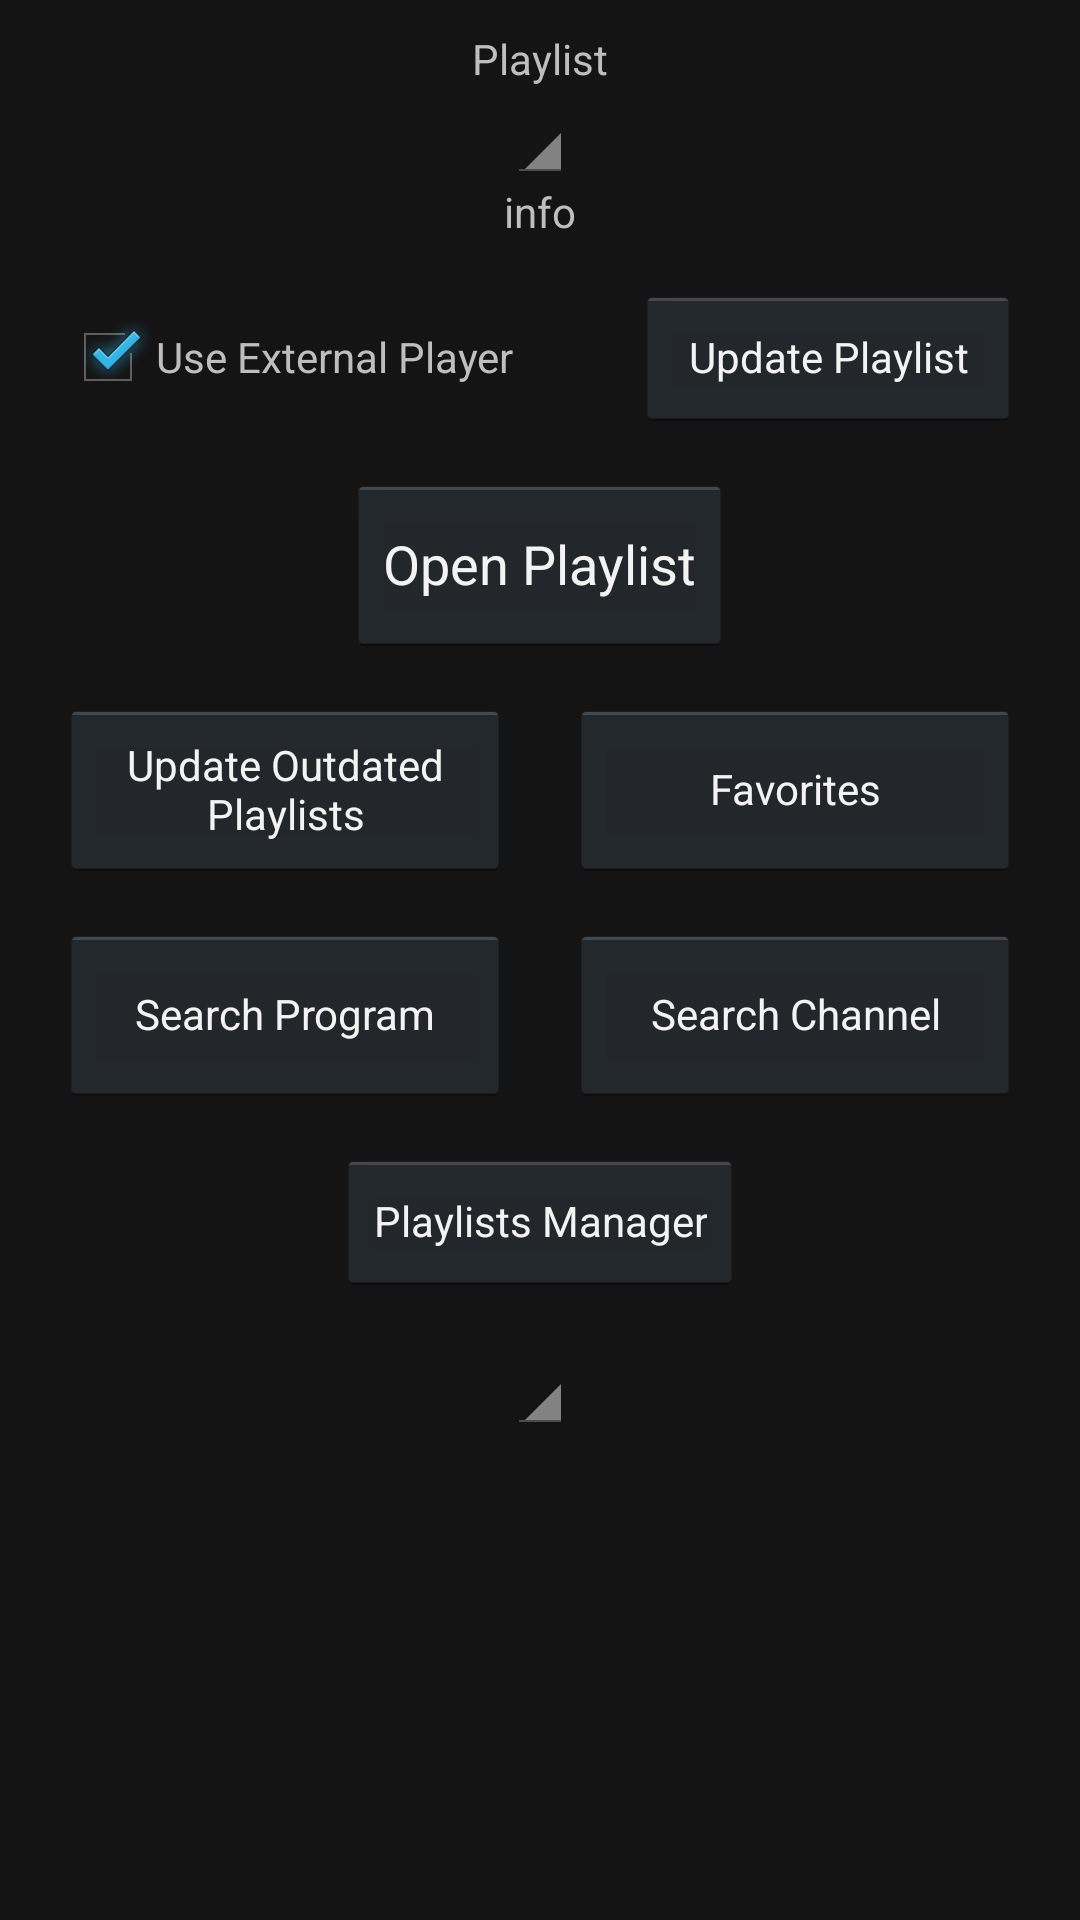

Reconstruct the res/layout file that produces this screen, plus the resources it refers to.
<!-- AndroidManifest.xml: application theme android:Theme.Holo -->
<!-- res/layout/main.xml -->
<?xml version="1.0" encoding="utf-8"?>
<LinearLayout xmlns:android="http://schemas.android.com/apk/res/android"
    style="@android:style/Theme.Holo"
    android:layout_width="match_parent"
    android:layout_height="match_parent"
    android:background="#151414"
    android:orientation="vertical">

    <TextView
        android:id="@+id/mainTextView2"
        android:layout_width="wrap_content"
        android:layout_height="wrap_content"
        android:layout_gravity="center_horizontal"
        android:layout_marginTop="10dp"
        android:text="@string/playlist"
        android:textAppearance="?android:attr/textAppearanceSmall" />

    <Spinner
        android:id="@+id/mainSpinner1"
        android:layout_width="wrap_content"
        android:layout_height="wrap_content"
        android:layout_gravity="center_horizontal" />

    <TextView
        android:id="@+id/mainTextView1"
        android:layout_width="wrap_content"
        android:layout_height="wrap_content"
        android:layout_gravity="center_horizontal"
        android:text="info"
        android:textAppearance="?android:attr/textAppearanceSmall" />

    <LinearLayout
        android:layout_width="match_parent"
        android:layout_height="wrap_content"
        android:layout_gravity="center_horizontal"
        android:layout_marginTop="15dp"
        android:orientation="horizontal">

        <CheckBox
            android:id="@+id/mainCheckBox1"
            android:layout_width="wrap_content"
            android:layout_height="wrap_content"
            android:layout_gravity="center_vertical|center_horizontal"
            android:layout_marginLeft="20dp"
            android:checked="true" />

        <TextView
            android:id="@+id/mainTextView3"
            android:layout_width="120dp"
            android:layout_height="wrap_content"
            android:layout_gravity="center_vertical|center_horizontal"
            android:text="@string/use_external_player"
            android:textAppearance="?android:attr/textAppearanceSmall" />

        <Button
            android:id="@+id/mainButton2"
            style="?android:attr/buttonStyleSmall"
            android:layout_width="wrap_content"
            android:layout_height="wrap_content"
            android:layout_gravity="right"
            android:layout_marginLeft="40dp"
            android:layout_marginRight="20dp"
            android:width="140dp"
            android:onClick="downloadButton"
            android:text="@string/updatePlaylistButton" />

    </LinearLayout>

    <Button
        android:id="@+id/mainButton1"
        android:layout_width="wrap_content"
        android:layout_height="wrap_content"
        android:layout_gravity="center_horizontal"
        android:layout_marginTop="15dp"
        android:height="60dp"
        android:onClick="openPlaylist"
        android:text="@string/openPlaylistButton" />

    <LinearLayout
        android:layout_width="match_parent"
        android:layout_height="60dp"
        android:layout_gravity="center_horizontal"
        android:layout_marginTop="15dp"
        android:weightSum="1.0"
        android:orientation="horizontal">

        <Button
            android:id="@+id/mainButton6"
            style="?android:attr/buttonStyleSmall"
            android:layout_width="0dp"
            android:layout_height="match_parent"
            android:layout_weight="0.5"
            android:layout_marginLeft="20dp"
            android:onClick="updateAll"
            android:text="@string/updateOutdatedPlaylists" />

        <Button
            android:id="@+id/mainButton5"
            style="?android:attr/buttonStyleSmall"
            android:layout_width="0dp"
            android:layout_height="match_parent"
            android:layout_weight="0.5"
            android:layout_marginLeft="20dp"
            android:layout_marginRight="20dp"
            android:onClick="globalFavorite"
            android:text="@string/favorites" />

    </LinearLayout>

    <LinearLayout
        android:layout_width="match_parent"
        android:layout_height="60dp"
        android:weightSum="1.0"
        android:layout_gravity="center_horizontal"
        android:layout_marginTop="15dp"
        android:orientation="horizontal">

        <Button
            android:id="@+id/mainSearchProgram"
            style="?android:attr/buttonStyleSmall"
            android:layout_width="0dp"
            android:layout_height="match_parent"
            android:layout_weight="0.5"
            android:layout_marginLeft="20dp"
            android:onClick="searchProgram"
            android:text="@string/search_program" />

        <Button
            android:id="@+id/mainButton3"
            style="?android:attr/buttonStyleSmall"
            android:layout_width="0dp"
            android:layout_height="match_parent"
            android:layout_weight="0.5"
            android:layout_marginLeft="20dp"
            android:layout_marginRight="20dp"
            android:onClick="globalSearch"
            android:text="@string/search_channel" />

    </LinearLayout>

    <Button
        android:id="@+id/mainButton4"
        style="?android:attr/buttonStyleSmall"
        android:layout_width="wrap_content"
        android:layout_height="wrap_content"
        android:layout_marginTop="15dp"
        android:layout_gravity="center_horizontal"
        android:onClick="playlistManager"
        android:text="@string/playlistsManager" />

    <Spinner
        android:id="@+id/mainSpinner2"
        android:layout_width="wrap_content"
        android:layout_height="wrap_content"
        android:layout_gravity="center_horizontal"
        android:layout_marginTop="15dp" />

</LinearLayout>
<!-- resources referenced by this layout -->
<resources>
  <string name="favorites">Favorites</string>
  <string name="openPlaylistButton">Open Playlist</string>
  <string name="playlist">Playlist</string>
  <string name="playlistsManager">Playlists Manager</string>
  <string name="search_channel">Search Channel</string>
  <string name="search_program">Search Program</string>
  <string name="updateOutdatedPlaylists">Update Outdated Playlists</string>
  <string name="updatePlaylistButton">Update Playlist</string>
  <string name="use_external_player">Use External Player</string>
</resources>
